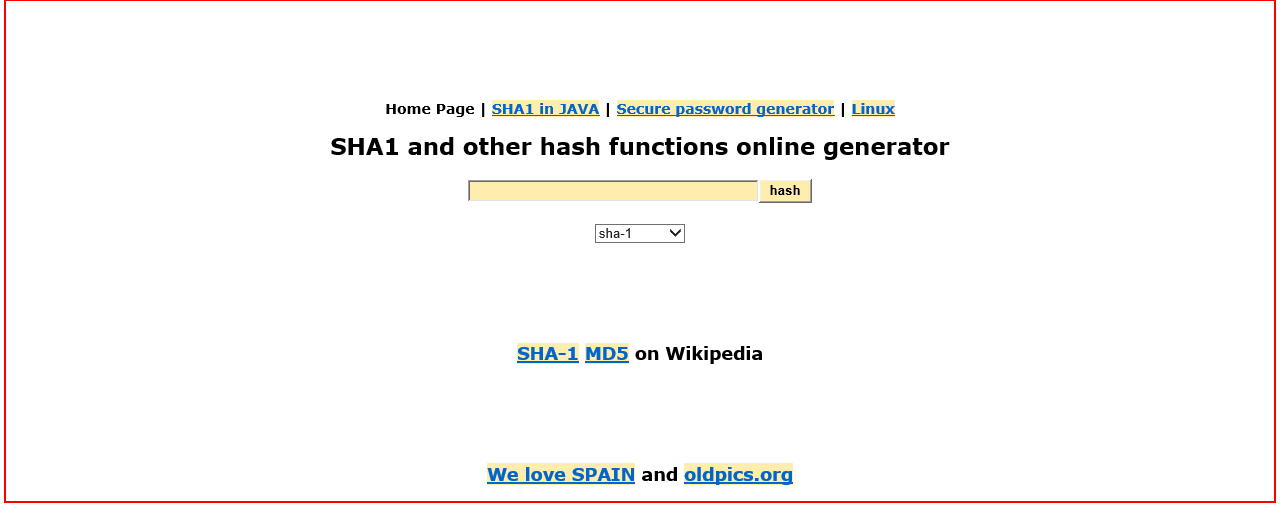
Task: Robotic Enterprise Framework
Workflow: Process

Step 1: Activate 'HTML  http://www.sha1-o...' on the html in window 'SHA1 online'

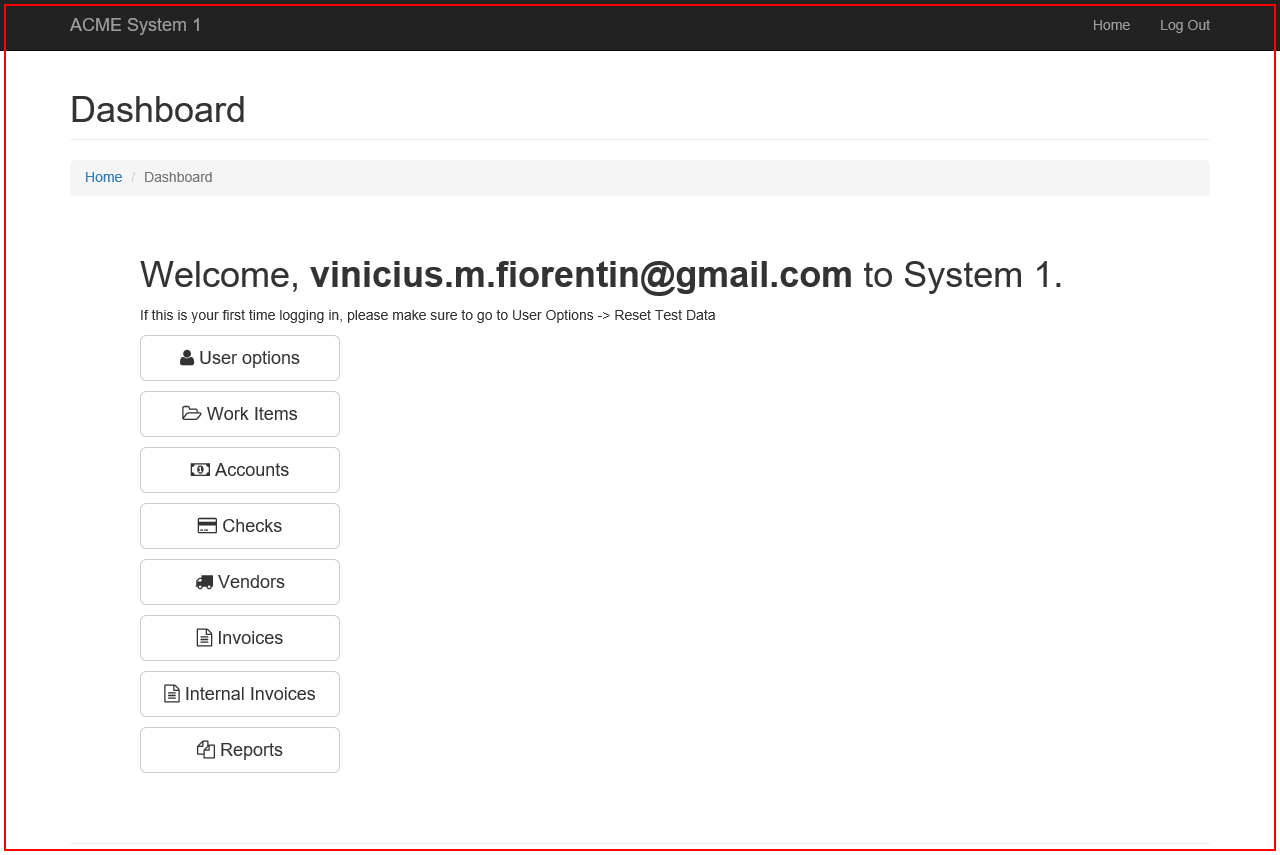
Step 2: Activate 'BODY' on the page in window 'ACME System 1 - *'